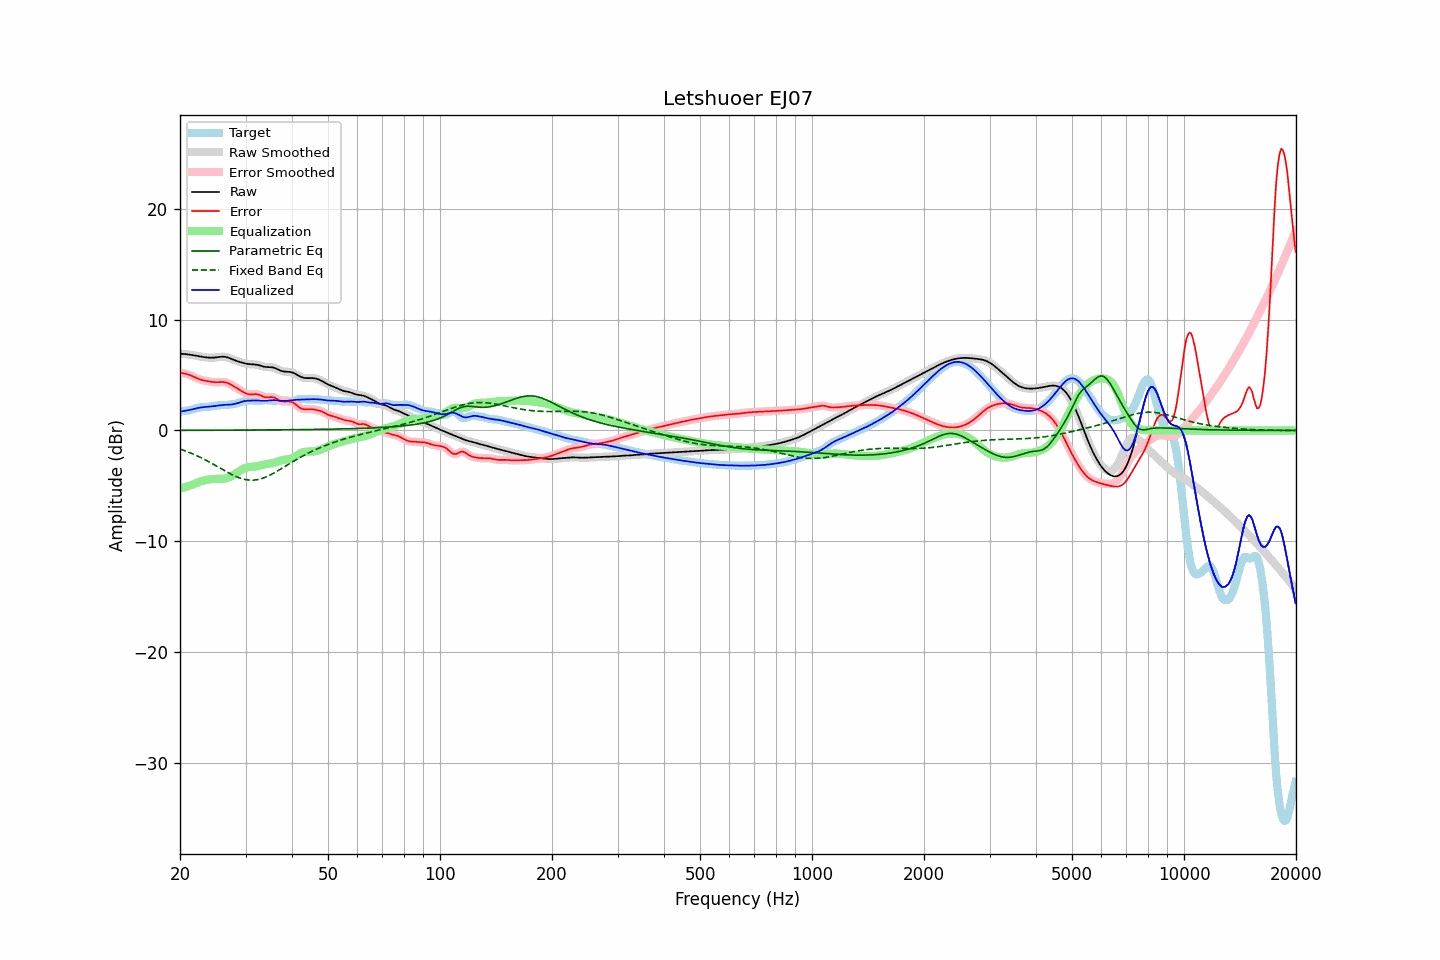

The data file committed next to this chart (first rows):
frequency, raw, error, smoothed, error_smoothed, equalization, parametric_eq, fixed_band_eq, equalized_raw, equalized_smoothed, target
20.00, 6.92, 5.21, 6.92, 5.21, -5.23, 0.02, -1.67, 1.70, 1.70, 1.71
20.20, 6.92, 5.18, 6.92, 5.19, -5.19, 0.02, -1.72, 1.72, 1.72, 1.73
20.40, 6.91, 5.16, 6.91, 5.16, -5.16, 0.02, -1.77, 1.75, 1.75, 1.75
20.61, 6.90, 5.13, 6.90, 5.13, -5.12, 0.02, -1.83, 1.78, 1.78, 1.77
20.81, 6.88, 5.10, 6.88, 5.10, -5.08, 0.02, -1.88, 1.80, 1.80, 1.79
21.02, 6.86, 5.05, 6.86, 5.05, -5.04, 0.02, -1.94, 1.83, 1.83, 1.81
21.23, 6.84, 5.01, 6.84, 5.00, -4.99, 0.02, -2.00, 1.85, 1.85, 1.83
21.44, 6.82, 4.95, 6.82, 4.95, -4.94, 0.02, -2.06, 1.88, 1.88, 1.87
21.66, 6.80, 4.88, 6.80, 4.88, -4.88, 0.02, -2.12, 1.92, 1.92, 1.91
21.87, 6.77, 4.82, 6.77, 4.82, -4.82, 0.02, -2.18, 1.96, 1.96, 1.96
22.09, 6.75, 4.75, 6.75, 4.75, -4.75, 0.02, -2.25, 1.99, 1.99, 2.00
22.31, 6.72, 4.68, 6.72, 4.69, -4.69, 0.02, -2.31, 2.03, 2.03, 2.04
22.54, 6.69, 4.63, 6.69, 4.63, -4.64, 0.02, -2.38, 2.05, 2.05, 2.07
22.76, 6.67, 4.58, 6.67, 4.58, -4.59, 0.02, -2.45, 2.08, 2.08, 2.09
22.99, 6.64, 4.54, 6.64, 4.54, -4.54, 0.02, -2.52, 2.10, 2.10, 2.10
23.22, 6.62, 4.51, 6.62, 4.51, -4.51, 0.02, -2.60, 2.11, 2.11, 2.11
23.45, 6.60, 4.48, 6.60, 4.48, -4.47, 0.02, -2.67, 2.12, 2.13, 2.12
23.69, 6.58, 4.45, 6.58, 4.45, -4.44, 0.02, -2.75, 2.14, 2.14, 2.13
23.92, 6.57, 4.43, 6.57, 4.43, -4.42, 0.02, -2.83, 2.15, 2.15, 2.14
24.16, 6.56, 4.40, 6.56, 4.40, -4.40, 0.02, -2.91, 2.17, 2.17, 2.16
24.40, 6.57, 4.38, 6.57, 4.38, -4.38, 0.02, -2.99, 2.18, 2.18, 2.19
24.65, 6.57, 4.36, 6.57, 4.36, -4.37, 0.02, -3.07, 2.20, 2.20, 2.21
24.89, 6.59, 4.35, 6.59, 4.35, -4.37, 0.02, -3.15, 2.22, 2.22, 2.23
25.14, 6.60, 4.35, 6.60, 4.35, -4.37, 0.02, -3.24, 2.24, 2.24, 2.25
25.39, 6.62, 4.36, 6.62, 4.36, -4.37, 0.03, -3.32, 2.26, 2.26, 2.27
25.65, 6.64, 4.37, 6.64, 4.37, -4.37, 0.03, -3.40, 2.27, 2.28, 2.28
25.91, 6.65, 4.37, 6.65, 4.37, -4.36, 0.03, -3.49, 2.29, 2.29, 2.28
26.16, 6.66, 4.37, 6.65, 4.37, -4.35, 0.03, -3.57, 2.31, 2.30, 2.29
26.43, 6.64, 4.35, 6.64, 4.35, -4.33, 0.03, -3.65, 2.31, 2.31, 2.30
26.69, 6.61, 4.31, 6.61, 4.31, -4.29, 0.03, -3.73, 2.32, 2.32, 2.30
26.96, 6.57, 4.26, 6.57, 4.26, -4.25, 0.03, -3.81, 2.33, 2.32, 2.32
27.23, 6.52, 4.19, 6.52, 4.19, -4.19, 0.03, -3.89, 2.33, 2.33, 2.33
27.50, 6.46, 4.11, 6.46, 4.11, -4.11, 0.03, -3.96, 2.35, 2.35, 2.35
27.77, 6.40, 4.03, 6.40, 4.03, -4.03, 0.03, -4.03, 2.37, 2.37, 2.37
28.05, 6.34, 3.94, 6.34, 3.94, -3.95, 0.03, -4.10, 2.40, 2.40, 2.40
28.33, 6.29, 3.85, 6.29, 3.85, -3.85, 0.03, -4.17, 2.43, 2.43, 2.43
28.62, 6.24, 3.76, 6.24, 3.76, -3.76, 0.03, -4.23, 2.48, 2.48, 2.47
28.90, 6.19, 3.67, 6.19, 3.67, -3.67, 0.03, -4.28, 2.52, 2.52, 2.52
29.19, 6.15, 3.58, 6.14, 3.58, -3.58, 0.03, -4.33, 2.57, 2.57, 2.56
29.48, 6.10, 3.49, 6.10, 3.50, -3.49, 0.03, -4.37, 2.61, 2.61, 2.61
29.78, 6.07, 3.42, 6.07, 3.41, -3.42, 0.04, -4.41, 2.65, 2.64, 2.65
30.08, 6.03, 3.35, 6.03, 3.35, -3.36, 0.04, -4.44, 2.67, 2.67, 2.69
30.38, 6.01, 3.29, 6.01, 3.29, -3.32, 0.04, -4.46, 2.69, 2.69, 2.71
30.68, 5.99, 3.26, 5.99, 3.26, -3.29, 0.04, -4.48, 2.69, 2.69, 2.73
30.99, 5.97, 3.25, 5.97, 3.25, -3.28, 0.04, -4.49, 2.70, 2.70, 2.72
31.30, 5.97, 3.26, 5.97, 3.26, -3.27, 0.04, -4.48, 2.70, 2.70, 2.71
31.61, 5.96, 3.27, 5.96, 3.27, -3.26, 0.04, -4.48, 2.70, 2.70, 2.69
31.93, 5.95, 3.28, 5.95, 3.28, -3.24, 0.04, -4.46, 2.70, 2.70, 2.67
32.24, 5.93, 3.27, 5.93, 3.27, -3.22, 0.04, -4.44, 2.70, 2.70, 2.66
32.57, 5.90, 3.24, 5.89, 3.23, -3.19, 0.04, -4.41, 2.70, 2.70, 2.66
32.89, 5.85, 3.18, 5.85, 3.18, -3.16, 0.04, -4.37, 2.69, 2.69, 2.67
33.22, 5.81, 3.11, 5.81, 3.11, -3.12, 0.04, -4.33, 2.69, 2.69, 2.69
33.55, 5.76, 3.05, 5.77, 3.05, -3.09, 0.05, -4.28, 2.68, 2.68, 2.72
33.89, 5.73, 3.00, 5.74, 3.01, -3.06, 0.05, -4.22, 2.68, 2.68, 2.73
34.23, 5.72, 2.99, 5.72, 2.99, -3.03, 0.05, -4.16, 2.69, 2.69, 2.74
34.57, 5.71, 2.99, 5.72, 2.99, -3.01, 0.05, -4.10, 2.70, 2.70, 2.73
34.92, 5.71, 3.01, 5.71, 3.00, -2.99, 0.05, -4.03, 2.72, 2.72, 2.71
35.27, 5.70, 3.01, 5.70, 3.01, -2.97, 0.05, -3.95, 2.73, 2.73, 2.69
35.62, 5.68, 3.00, 5.67, 2.99, -2.94, 0.05, -3.88, 2.74, 2.74, 2.68
35.97, 5.63, 2.95, 5.63, 2.94, -2.90, 0.05, -3.79, 2.73, 2.73, 2.68
... 635 more rows
